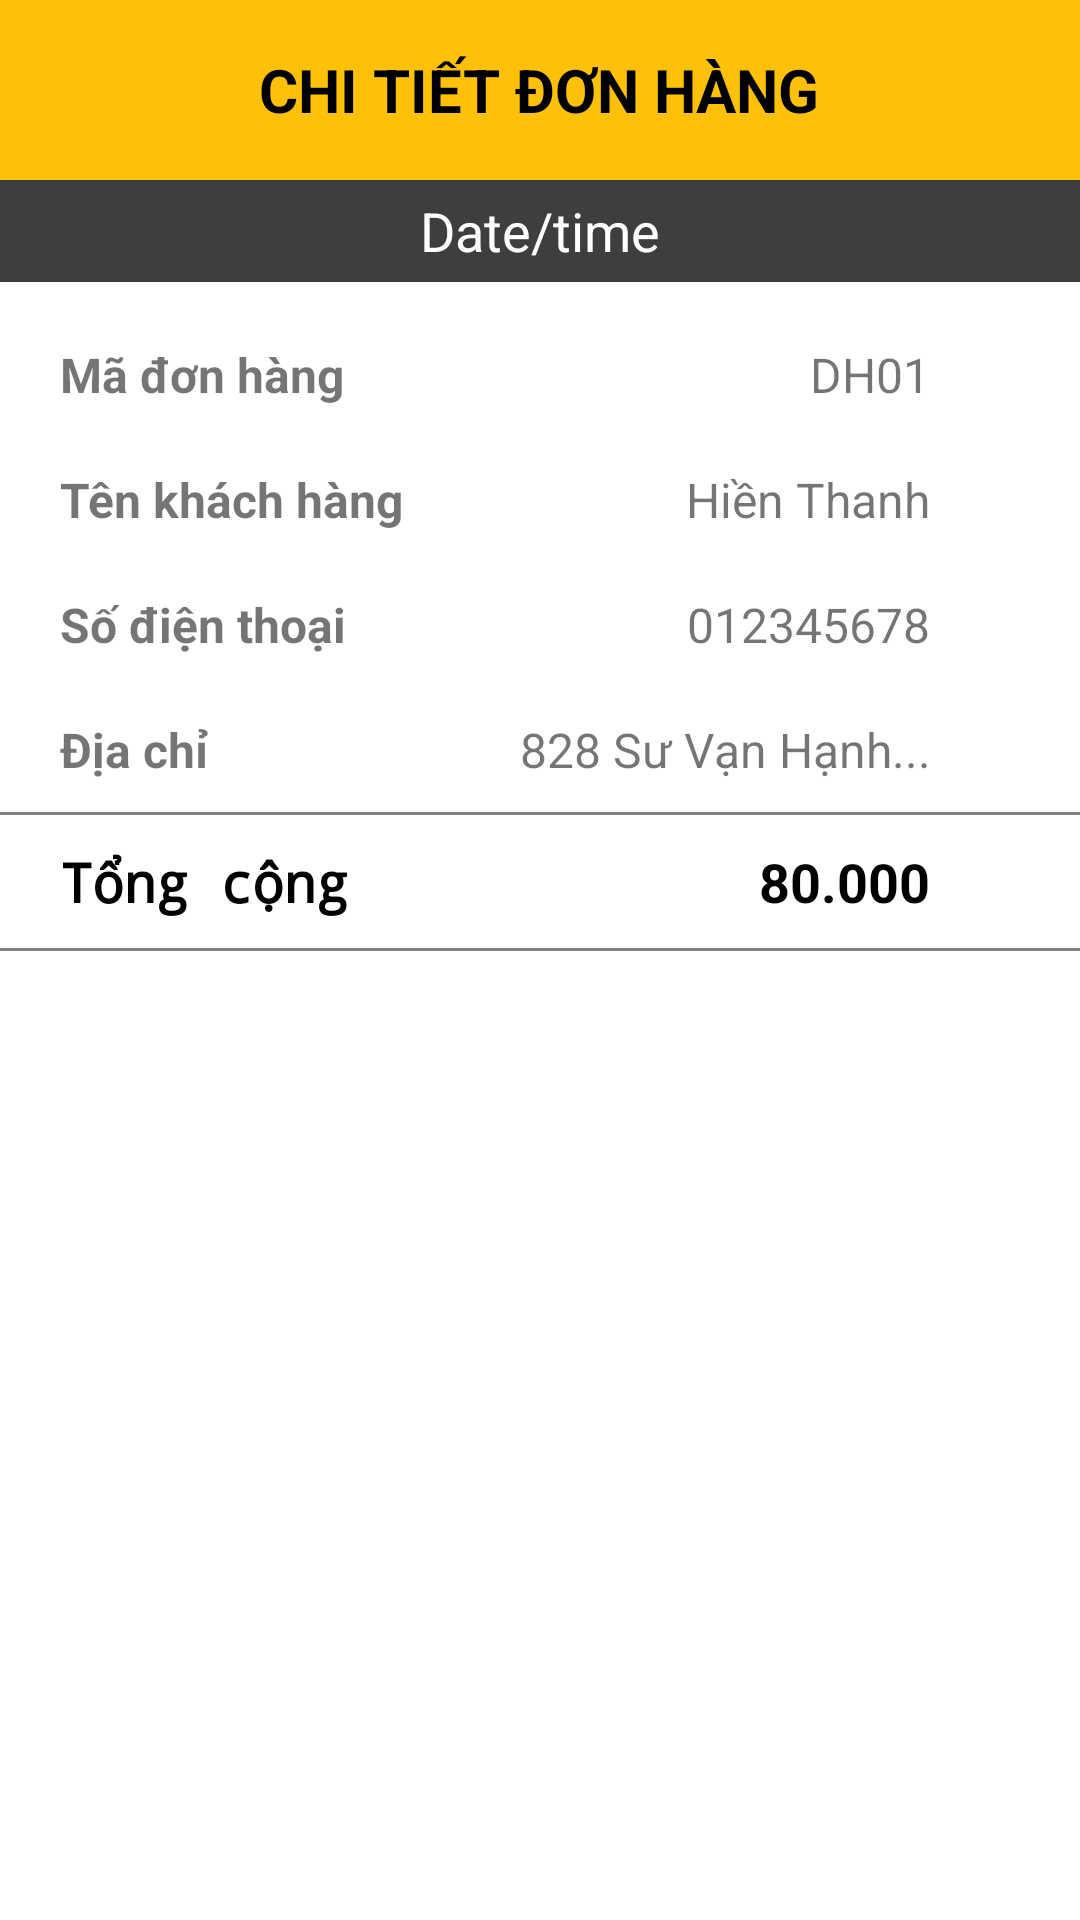

Produce the Android XML layout that renders to this screen, including the resource entries it uses.
<!-- AndroidManifest.xml: application theme Theme.FoodOrdering_Firebase -->
<!-- res/layout/activity_detail_order.xml -->
<?xml version="1.0" encoding="utf-8"?>
<LinearLayout xmlns:android="http://schemas.android.com/apk/res/android"
    xmlns:app="http://schemas.android.com/apk/res-auto"
    xmlns:tools="http://schemas.android.com/tools"
    android:layout_width="match_parent"
    android:layout_height="match_parent"
    android:orientation="vertical"
    tools:context=".user.DetailOrderActivity">

    <RelativeLayout
        android:layout_width="match_parent"
        android:layout_height="60dp"
        android:background="@color/fa">

        <ImageView
            android:id="@+id/ivBackDetail"
            android:layout_width="wrap_content"
            android:layout_height="48dp"
            android:layout_alignParentLeft="true"
            android:layout_centerInParent="true"
            android:layout_marginLeft="10dp"
            android:contentDescription="@string/app_name"
            android:onClick="back"
            android:src="@drawable/ic_back_white" />

        <TextView
            android:layout_width="wrap_content"
            android:layout_height="wrap_content"
            android:layout_centerInParent="true"
            android:gravity="center"
            android:text="Chi tiết đơn hàng"
            android:textAllCaps="true"
            android:textColor="@color/black"
            android:textSize="20sp"
            android:textStyle="bold" />

    </RelativeLayout>

    <TextView
        android:id="@+id/tvDateTime"
        android:layout_width="match_parent"
        android:layout_height="34dp"
        android:background="#3E3E3E"
        android:gravity="center"
        android:text="Date/time"
        android:textColor="@color/white"
        android:textSize="18sp" />

























































    <LinearLayout
        android:layout_width="match_parent"
        android:layout_height="wrap_content"
        android:layout_marginStart="20dp"
        android:layout_marginTop="20dp"
        android:layout_marginEnd="50dp"
        android:orientation="horizontal">

        <TextView
            android:layout_width="wrap_content"
            android:layout_height="wrap_content"
            android:text="Mã đơn hàng"
            android:textSize="16sp"
            android:textStyle="bold" />

        <TextView
            android:id="@+id/tvOrderID"
            android:layout_width="match_parent"
            android:layout_height="wrap_content"
            android:text="DH01"
            android:textAlignment="textEnd"
            android:textSize="16sp" />

    </LinearLayout>

    <LinearLayout
        android:layout_width="match_parent"
        android:layout_height="wrap_content"
        android:layout_marginStart="20dp"
        android:layout_marginTop="20dp"
        android:layout_marginEnd="50dp"
        android:orientation="horizontal">

        <TextView
            android:layout_width="wrap_content"
            android:layout_height="wrap_content"
            android:text="Tên khách hàng"
            android:textSize="16sp"
            android:textStyle="bold" />

        <TextView
            android:id="@+id/tvFullName"
            android:layout_width="match_parent"
            android:layout_height="wrap_content"
            android:text="Hiền Thanh"
            android:textAlignment="textEnd"
            android:textSize="16sp" />

    </LinearLayout>

    <LinearLayout
        android:layout_width="match_parent"
        android:layout_height="wrap_content"
        android:layout_marginStart="20dp"
        android:layout_marginTop="20dp"
        android:layout_marginEnd="50dp"
        android:orientation="horizontal">

        <TextView
            android:layout_width="wrap_content"
            android:layout_height="wrap_content"
            android:text="Số điện thoại"
            android:textSize="16sp"
            android:textStyle="bold" />

        <TextView
            android:id="@+id/tvPhone"
            android:layout_width="match_parent"
            android:layout_height="wrap_content"
            android:text="012345678"
            android:textAlignment="textEnd"
            android:textSize="16sp" />

    </LinearLayout>

    <LinearLayout
        android:layout_width="match_parent"
        android:layout_height="wrap_content"
        android:layout_marginStart="20dp"
        android:layout_marginTop="20dp"
        android:layout_marginEnd="50dp"
        android:orientation="horizontal">

        <TextView
            android:layout_width="wrap_content"
            android:layout_height="wrap_content"
            android:text="Địa chỉ"
            android:textSize="16sp"
            android:textStyle="bold" />

        <TextView
            android:id="@+id/tvAddress"
            android:layout_width="match_parent"
            android:layout_height="wrap_content"
            android:text="828 Sư Vạn Hạnh..."
            android:textAlignment="textEnd"
            android:textSize="16sp" />

    </LinearLayout>

    <View
        android:layout_width="match_parent"
        android:layout_height="1dp"
        android:layout_marginTop="10dp"
        android:background="#838383" />

    <LinearLayout
        android:layout_width="match_parent"
        android:layout_height="wrap_content"
        android:layout_marginStart="20dp"
        android:layout_marginTop="10dp"
        android:layout_marginEnd="50dp"
        android:orientation="horizontal">

        <TextView
            android:layout_width="150dp"
            android:layout_height="wrap_content"
            android:fontFamily="monospace"
            android:text="Tổng cộng"
            android:textColor="@color/black"
            android:textSize="18sp"
            android:textStyle="bold" />

        <TextView
            android:id="@+id/totalPrice"
            android:layout_width="match_parent"
            android:layout_height="wrap_content"
            android:text="80.000"
            android:textAlignment="textEnd"
            android:textColor="@color/black"
            android:textSize="18sp"
            android:textStyle="bold" />

    </LinearLayout>

    <View
        android:layout_width="match_parent"
        android:layout_height="1dp"
        android:layout_marginTop="10dp"
        android:background="#838383" />
    




</LinearLayout>
<!-- resources referenced by this layout -->
<resources>
  <color name="black">#FF000000</color>
  <color name="fa">#FFC107</color>
  <color name="white">#FFFFFFFF</color>
  <string name="app_name">FoodOrdering_Firebase</string>
  <style name="Theme.FoodOrdering_Firebase" parent="Theme.MaterialComponents.DayNight.NoActionBar">
          
          <item name="colorPrimary">@color/black</item>
          <item name="colorPrimaryVariant">@color/black</item>
          <item name="colorOnPrimary">@color/white</item>
          
          <item name="colorSecondary">@color/teal_200</item>
          <item name="colorSecondaryVariant">@color/teal_700</item>
          <item name="colorOnSecondary">@color/black</item>
          
          <item name="android:statusBarColor">?attr/colorPrimaryVariant</item>
          
      </style>
  <color name="teal_200">#FF03DAC5</color>
  <color name="teal_700">#FF018786</color>
</resources>
